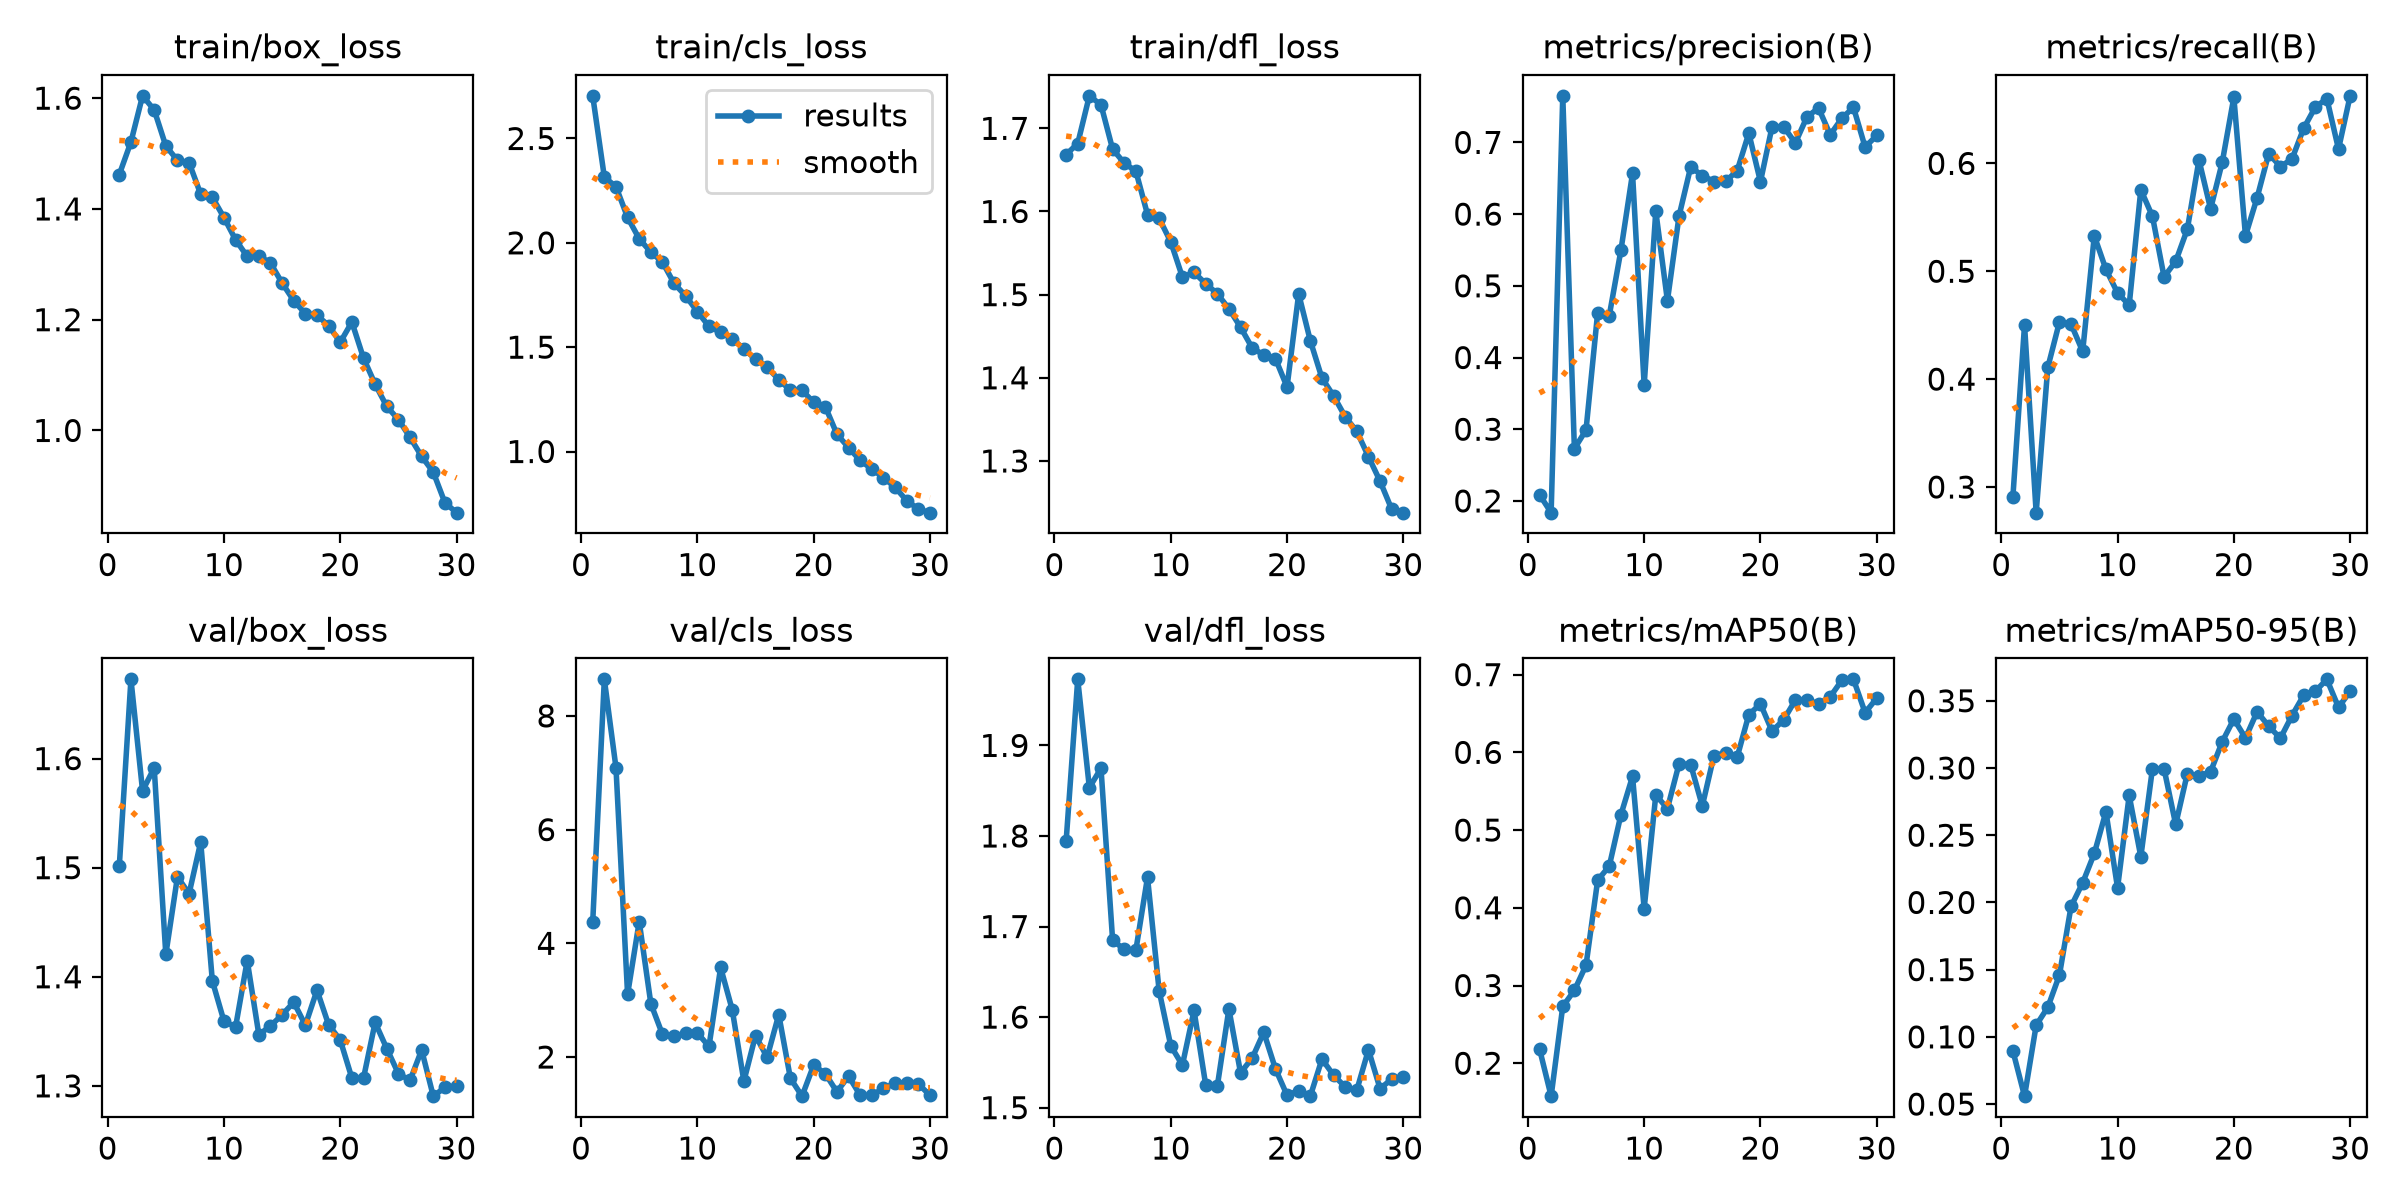

Values plotted in this chart, from the file beside it:
epoch, time, train/box_loss, train/cls_loss, train/dfl_loss, metrics/precision(B), metrics/recall(B), metrics/mAP50(B), metrics/mAP50-95(B), val/box_loss, val/cls_loss, val/dfl_loss, lr/pg0, lr/pg1, lr/pg2
1, 564.2, 1.462, 2.704, 1.668, 0.2088, 0.2911, 0.2185, 0.08952, 1.502, 4.37, 1.794, 0.0005504, 0.0005504, 0.0005504
2, 1144, 1.521, 2.315, 1.682, 0.1837, 0.4502, 0.1576, 0.05589, 1.673, 8.644, 1.973, 0.00107, 0.00107, 0.00107
3, 2021, 1.604, 2.269, 1.739, 0.7649, 0.2762, 0.273, 0.1086, 1.57, 7.092, 1.853, 0.001552, 0.001552, 0.001552
4, 2661, 1.579, 2.122, 1.728, 0.2728, 0.4108, 0.2938, 0.122, 1.591, 3.102, 1.875, 0.001502, 0.001502, 0.001502
5, 3463, 1.514, 2.019, 1.675, 0.2989, 0.4529, 0.3261, 0.1459, 1.42, 4.381, 1.685, 0.001447, 0.001447, 0.001447
6, 4419, 1.488, 1.955, 1.658, 0.4624, 0.4511, 0.4353, 0.197, 1.492, 2.938, 1.675, 0.001392, 0.001392, 0.001392
7, 6231, 1.484, 1.908, 1.648, 0.4584, 0.4257, 0.4537, 0.2146, 1.476, 2.397, 1.674, 0.001337, 0.001337, 0.001337
8, 7158, 1.427, 1.805, 1.596, 0.5494, 0.5328, 0.5197, 0.2364, 1.524, 2.366, 1.754, 0.001282, 0.001282, 0.001282
9, 8407, 1.421, 1.745, 1.592, 0.6567, 0.5018, 0.5691, 0.2675, 1.396, 2.417, 1.629, 0.001227, 0.001227, 0.001227
10, 9130, 1.384, 1.671, 1.563, 0.3612, 0.4799, 0.3989, 0.2108, 1.359, 2.424, 1.568, 0.001172, 0.001172, 0.001172
11, 9562, 1.344, 1.599, 1.521, 0.6041, 0.4686, 0.5452, 0.2796, 1.354, 2.185, 1.547, 0.001117, 0.001117, 0.001117
12, 10035, 1.314, 1.571, 1.527, 0.4792, 0.5756, 0.5277, 0.234, 1.415, 3.575, 1.607, 0.001062, 0.001062, 0.001062
13, 10505, 1.315, 1.541, 1.513, 0.5974, 0.5509, 0.5852, 0.2996, 1.347, 2.83, 1.526, 0.001007, 0.001007, 0.001007
14, 10974, 1.302, 1.491, 1.501, 0.6656, 0.4948, 0.5843, 0.2993, 1.355, 1.576, 1.523, 0.0009519, 0.0009519, 0.0009519
15, 11446, 1.266, 1.443, 1.483, 0.6538, 0.5092, 0.531, 0.258, 1.365, 2.377, 1.609, 0.0008968, 0.0008968, 0.0008968
16, 11919, 1.234, 1.404, 1.461, 0.6454, 0.539, 0.5957, 0.2959, 1.377, 1.995, 1.538, 0.0008418, 0.0008418, 0.0008418
17, 12394, 1.211, 1.344, 1.436, 0.6455, 0.6031, 0.5994, 0.2939, 1.356, 2.746, 1.555, 0.0007868, 0.0007868, 0.0007868
18, 12873, 1.208, 1.294, 1.427, 0.6606, 0.5578, 0.5939, 0.2972, 1.388, 1.626, 1.583, 0.0007318, 0.0007318, 0.0007318
19, 13408, 1.189, 1.293, 1.423, 0.7129, 0.6009, 0.6485, 0.3196, 1.356, 1.311, 1.543, 0.0006768, 0.0006768, 0.0006768
20, 14083, 1.159, 1.236, 1.389, 0.6452, 0.6613, 0.6624, 0.3364, 1.342, 1.856, 1.514, 0.0006218, 0.0006218, 0.0006218
21, 16683, 1.196, 1.215, 1.501, 0.722, 0.5328, 0.6273, 0.3223, 1.307, 1.708, 1.519, 0.0005668, 0.0005668, 0.0005668
22, 17330, 1.131, 1.083, 1.445, 0.7217, 0.5682, 0.6419, 0.3418, 1.307, 1.387, 1.513, 0.0005118, 0.0005118, 0.0005118
23, 18101, 1.084, 1.019, 1.4, 0.6992, 0.609, 0.6673, 0.3311, 1.358, 1.663, 1.554, 0.0004568, 0.0004568, 0.0004568
24, 18967, 1.043, 0.9571, 1.378, 0.7356, 0.597, 0.6677, 0.3221, 1.334, 1.328, 1.536, 0.0004017, 0.0004017, 0.0004017
25, 19428, 1.02, 0.9164, 1.353, 0.7479, 0.604, 0.6622, 0.339, 1.311, 1.324, 1.523, 0.0003467, 0.0003467, 0.0003467
26, 19884, 0.9875, 0.875, 1.336, 0.7106, 0.6323, 0.6715, 0.354, 1.305, 1.45, 1.519, 0.0002917, 0.0002917, 0.0002917
27, 594, 0.9532, 0.829, 1.305, 0.7337, 0.6521, 0.6928, 0.357, 1.333, 1.537, 1.564, 0.0002367, 0.0002367, 0.0002367
28, 1523, 0.9246, 0.7647, 1.276, 0.7488, 0.66, 0.6939, 0.3659, 1.291, 1.548, 1.521, 0.0001817, 0.0001817, 0.0001817
29, 1972, 0.8695, 0.7241, 1.242, 0.6935, 0.6132, 0.6511, 0.3451, 1.299, 1.527, 1.532, 0.0001267, 0.0001267, 0.0001267
30, 2447, 0.8515, 0.707, 1.238, 0.7097, 0.6626, 0.6697, 0.357, 1.3, 1.326, 1.533, 7.1681e-05, 7.1681e-05, 7.1681e-05
